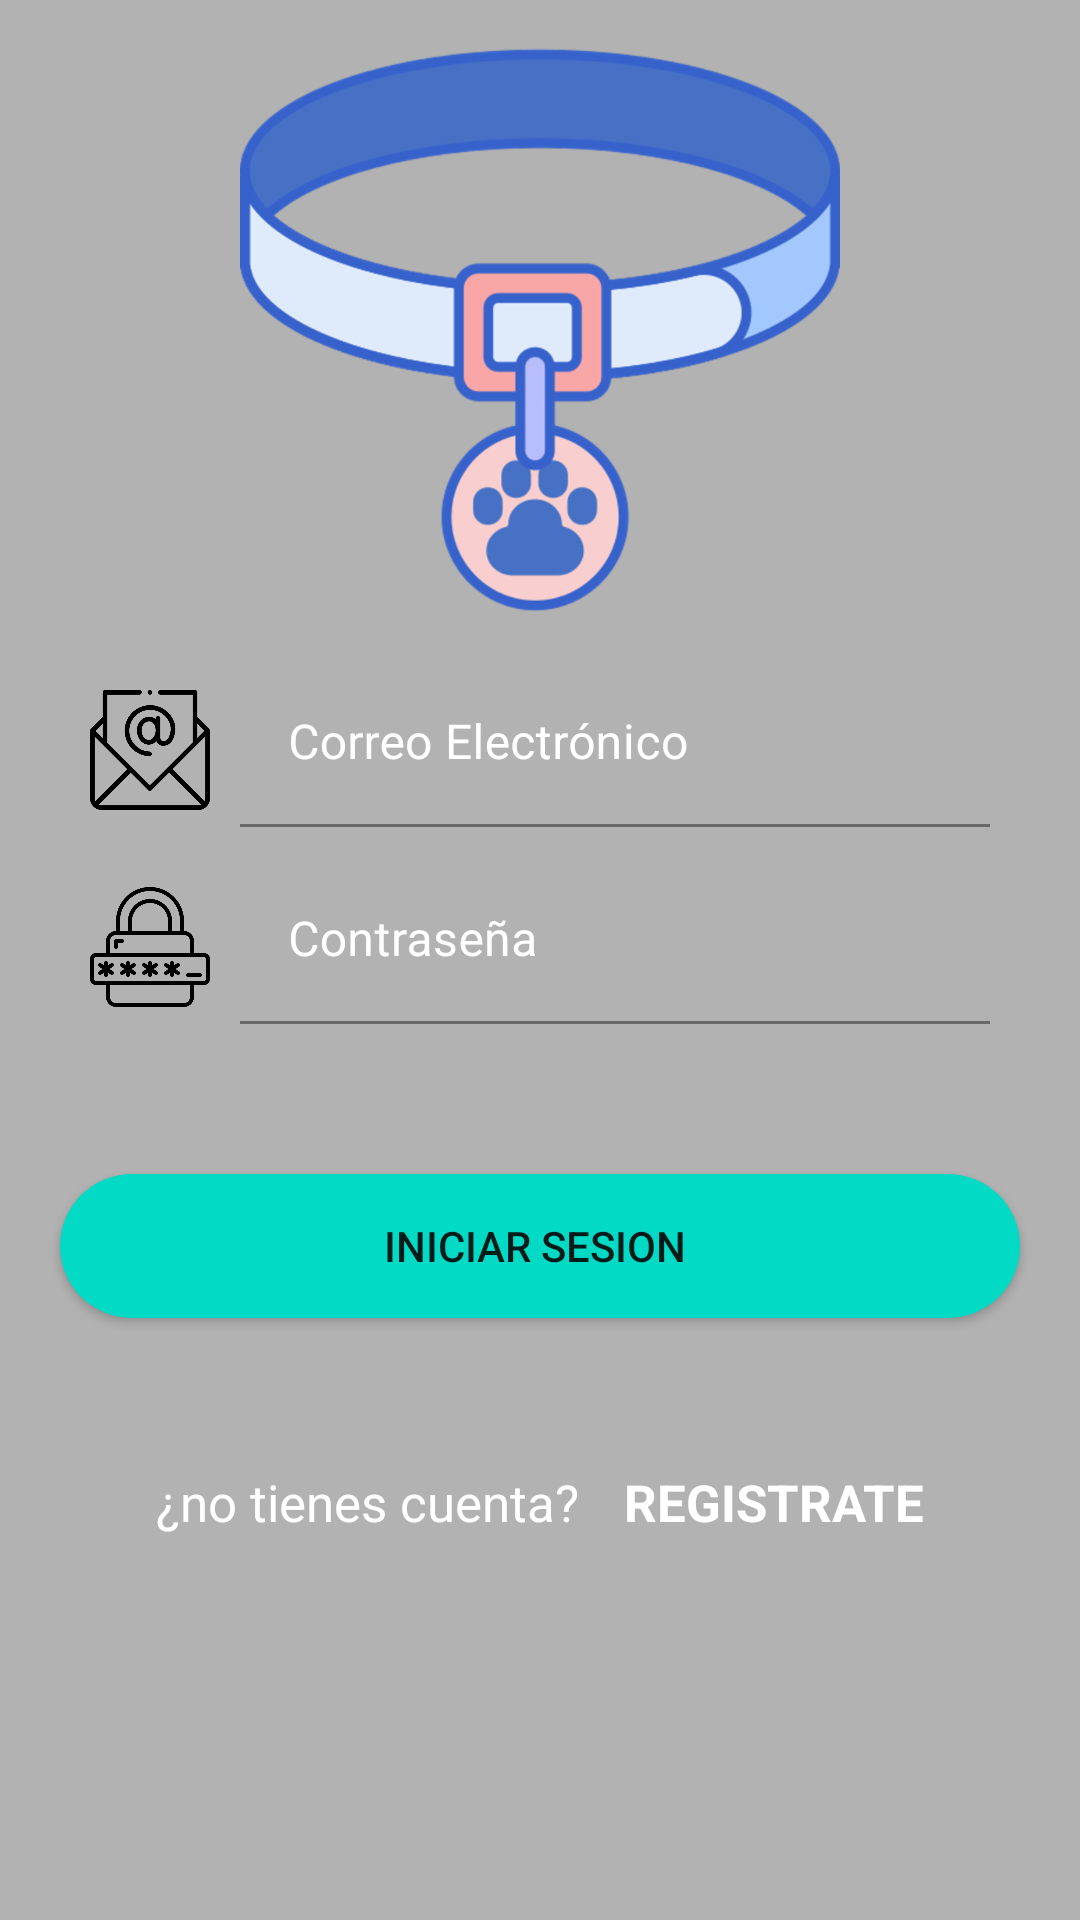

Write the Android layout XML for this screen, with the resource values it uses.
<!-- AndroidManifest.xml: application theme Theme.AppAndres -->
<!-- res/layout/activity_main.xml -->
<?xml version="1.0" encoding="utf-8"?>
<androidx.coordinatorlayout.widget.CoordinatorLayout
    xmlns:android="http://schemas.android.com/apk/res/android"
    xmlns:tools="http://schemas.android.com/tools"
    xmlns:app="http://schemas.android.com/apk/res-auto"
    android:layout_width="match_parent"
    android:layout_height="match_parent"
    android:background="@color/white"
    tools:context=".MainActivity">

    <View
        android:layout_width="match_parent"
        android:layout_height="match_parent"
        android:background="@color/black"
        android:alpha="0.3"
        />

    <LinearLayout
        android:layout_width="match_parent"
        android:layout_height="match_parent"
        android:orientation="vertical">

        <ImageView
            android:layout_marginTop="10dp"
            android:layout_width="200dp"
            android:layout_height="200dp"
            android:src="@drawable/collar"
            android:layout_gravity="center"
            />

        <LinearLayout
            android:layout_width="match_parent"
            android:layout_height="wrap_content"
            android:orientation="horizontal"
            android:layout_marginRight="30dp"
            android:layout_marginLeft="30dp"
            android:layout_marginTop="10dp">

            <ImageView
                android:layout_width="40dp"
                android:layout_height="40dp"
                android:src="@drawable/email"
                android:layout_marginTop="10dp"
                android:layout_marginRight="10dp"
                />

            <com.google.android.material.textfield.TextInputLayout
                android:layout_width="match_parent"
                android:layout_height="wrap_content"
                android:textColorHint="@color/white">
                <com.google.android.material.textfield.TextInputEditText
                    android:layout_width="match_parent"
                    android:layout_height="wrap_content"
                    android:hint="Correo Electrónico"
                    android:textColor="@color/white"
                    android:inputType="textEmailAddress"
                    android:background="@color/transparente"
                    />
            </com.google.android.material.textfield.TextInputLayout>

        </LinearLayout>

        <LinearLayout
            android:layout_width="match_parent"
            android:layout_height="wrap_content"
            android:orientation="horizontal"
            android:layout_marginRight="30dp"
            android:layout_marginLeft="30dp"
            android:layout_marginTop="10dp">

            <ImageView
                android:layout_width="40dp"
                android:layout_height="40dp"
                android:src="@drawable/candado"
                android:layout_marginTop="10dp"
                android:layout_marginRight="10dp"
                />

            <com.google.android.material.textfield.TextInputLayout
                android:layout_width="match_parent"
                android:layout_height="wrap_content"
                android:textColorHint="@color/white">
                <com.google.android.material.textfield.TextInputEditText
                    android:layout_width="match_parent"
                    android:layout_height="wrap_content"
                    android:hint="Contraseña"
                    android:inputType="text"
                    android:textColor="@color/black"
                    android:background="@color/transparente"
                    />
            </com.google.android.material.textfield.TextInputLayout>

        </LinearLayout>


        <Button

            android:layout_width="match_parent"
            android:layout_height="wrap_content"
            android:text="INICIAR SESION "
            android:layout_marginTop="50dp"
            android:layout_marginLeft="20dp"
            android:layout_marginRight="20dp"
            android:background="@drawable/rounded_button"

            />

        <LinearLayout
            android:layout_width="match_parent"
            android:layout_height="wrap_content"
            android:layout_marginTop="50dp"
            android:layout_marginLeft="20dp"
            android:layout_marginRight="20dp"
            android:gravity="center"
            android:orientation="horizontal">

            <TextView
                android:layout_width="wrap_content"
                android:layout_height="wrap_content"
                android:text="¿no tienes cuenta?"
                android:textSize="17sp"
                android:textColor="@color/white"
                android:layout_marginRight="15dp"
                />

            <TextView
                android:id="@+id/TextViewRegister"
                android:layout_width="wrap_content"
                android:layout_height="wrap_content"
                android:text="REGISTRATE"
                android:textSize="17sp"
                android:textStyle="bold"
                android:textColor="@color/white"
                />


        </LinearLayout>

    </LinearLayout>


</androidx.coordinatorlayout.widget.CoordinatorLayout>
<!-- resources referenced by this layout -->
<resources>
  <color name="black">#FF000000</color>
  <color name="transparente">@android:color/transparent</color>
  <color name="white">#FFFFFFFF</color>
  <!-- drawable candado: png bitmap (drawable-hdpi, 18859 bytes) -->
  <!-- drawable collar: png bitmap (drawable-hdpi, 42869 bytes) -->
  <!-- drawable email: png bitmap (drawable-hdpi, 16378 bytes) -->
  <!-- drawable rounded_button (drawable) -->
  <?xml version="1.0" encoding="utf-8"?>
  <shape xmlns:android="http://schemas.android.com/apk/res/android"
     android:shape="rectangle" android:padding="10dp"
     >
     <corners android:radius="30dp"></corners>
     <solid android:color="@color/teal_200"></solid>
  
  </shape>
  <style name="Theme.AppAndres" parent="Theme.MaterialComponents.DayNight.DarkActionBar">
          
          <item name="colorPrimary">@color/purple_500</item>
          <item name="colorPrimaryVariant">@color/purple_700</item>
          <item name="colorOnPrimary">@color/white</item>
          
          <item name="colorSecondary">@color/teal_200</item>
          <item name="colorSecondaryVariant">@color/teal_700</item>
          <item name="colorOnSecondary">@color/black</item>
          
          <item name="android:statusBarColor">?attr/colorPrimaryVariant</item>
          
      </style>
  <color name="teal_200">#FF03DAC5</color>
  <color name="purple_500">#FF6200EE</color>
  <color name="purple_700">#FF3700B3</color>
  <color name="teal_700">#FF018786</color>
</resources>
